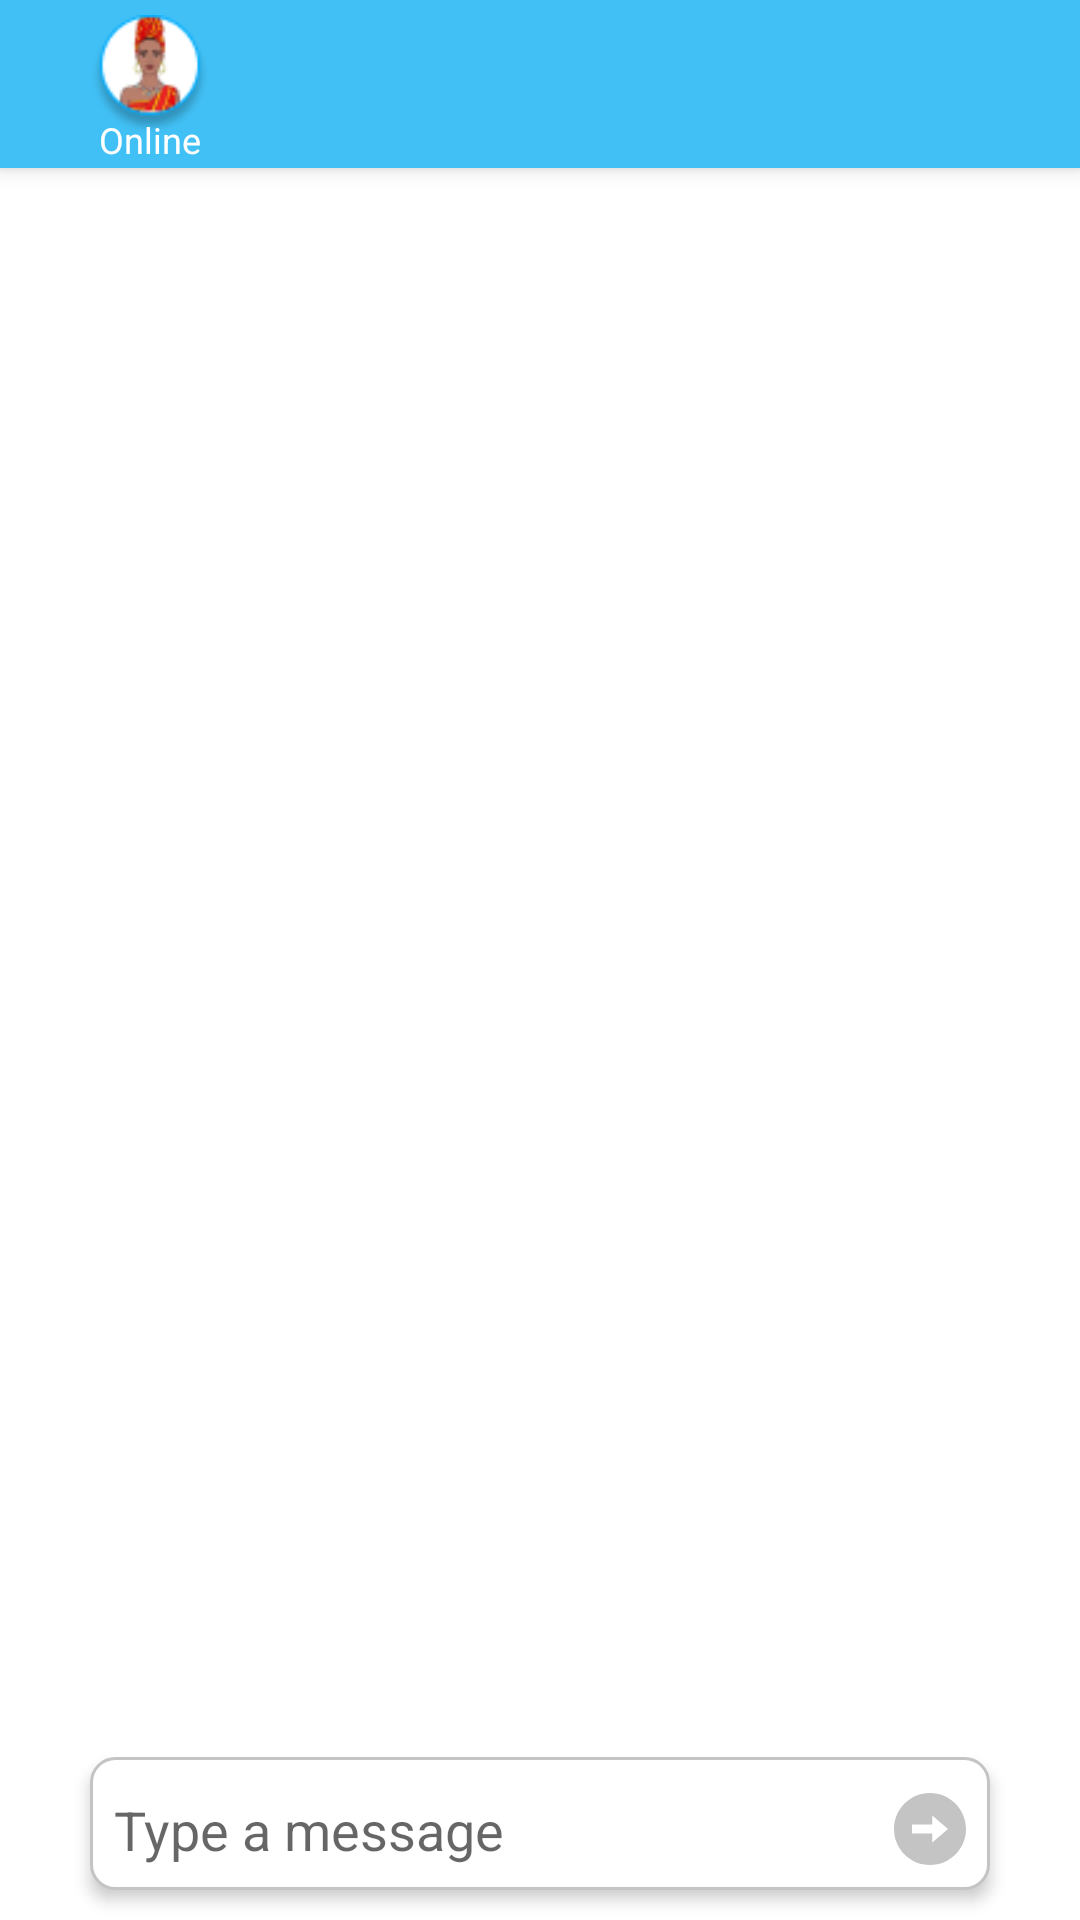

Reconstruct the res/layout file that produces this screen, plus the resources it refers to.
<!-- AndroidManifest.xml: application theme AppTheme -->
<!-- res/layout/activity_main.xml -->
<?xml version="1.0" encoding="utf-8"?>
<androidx.constraintlayout.widget.ConstraintLayout xmlns:android="http://schemas.android.com/apk/res/android"
	xmlns:app="http://schemas.android.com/apk/res-auto"
	xmlns:tools="http://schemas.android.com/tools"
	android:layout_width="match_parent"
	android:layout_height="match_parent">
	
	<include layout="@layout/toolbar_layout" />
	
	<LinearLayout
		android:id="@+id/inputLayout"
		android:layout_width="match_parent"
		android:layout_height="wrap_content"
		android:layout_marginStart="30dp"
		android:layout_marginEnd="30dp"
		android:layout_marginBottom="10dp"
		android:background="@drawable/message_box_background"
		android:elevation="3dp"
		android:gravity="center"
		android:padding="8dp"
		app:layout_constraintBottom_toBottomOf="parent"
		tools:targetApi="lollipop">
		
		<EditText
			android:id="@+id/queryEditText"
			android:layout_width="0dp"
			android:layout_height="wrap_content"
			android:layout_weight="1"
			android:background="@null"
			android:hint="@string/type"
			android:imeOptions="actionSend"
			android:importantForAutofill="no"
			android:inputType="text"
			android:paddingTop="4dp"
			android:textSize="18sp" />
		
		<ImageView
			android:id="@+id/sendBtn"
			android:layout_width="wrap_content"
			android:layout_height="wrap_content"
			android:layout_marginStart="3dp"
			android:contentDescription="@string/app_name"
			android:paddingTop="4dp"
			app:srcCompat="@drawable/off_focus_send_button" />
	</LinearLayout>
	
	<ScrollView
		android:id="@+id/chatScrollView"
		android:layout_width="match_parent"
		android:layout_height="0dp"
		android:layout_above="@+id/inputLayout"
		app:layout_constraintBottom_toTopOf="@id/inputLayout"
		app:layout_constraintStart_toStartOf="parent"
		app:layout_constraintTop_toBottomOf="@id/toolbar">
		
		<LinearLayout
			android:id="@+id/chatLayout"
			android:layout_width="match_parent"
			android:layout_height="wrap_content"
			android:orientation="vertical" />
	
	
	</ScrollView>

</androidx.constraintlayout.widget.ConstraintLayout>
<!-- res/layout/toolbar_layout.xml (included above) -->
<?xml version="1.0" encoding="utf-8"?>
<androidx.appcompat.widget.Toolbar xmlns:android="http://schemas.android.com/apk/res/android"
    xmlns:tools="http://schemas.android.com/tools"
    android:layout_width="match_parent"
    android:layout_height="?attr/actionBarSize"
    xmlns:app="http://schemas.android.com/apk/res-auto"
    android:id="@+id/toolbar"
    android:elevation="4dp"
    android:background="#41C0F5">

    <androidx.constraintlayout.widget.ConstraintLayout
        android:layout_width="match_parent"
        android:layout_height="match_parent">

        <ImageView
            android:id="@+id/toolbar_back_btn"
            android:layout_width="wrap_content"
            android:layout_height="wrap_content"
            app:layout_constraintStart_toStartOf="parent"
            app:layout_constraintTop_toTopOf="parent"
            app:layout_constraintBottom_toBottomOf="parent"
            android:src="@drawable/ic_arrow_back_black_24dp"/>

        <ImageView
            android:id="@+id/profile_pic"
            android:layout_width="wrap_content"
            android:layout_height="40dp"
            android:layout_marginStart="10dp"
            android:layout_marginTop="5dp"
            android:src="@drawable/bot_avatar"
            app:layout_constraintStart_toEndOf="@+id/toolbar_back_btn"
            app:layout_constraintTop_toTopOf="parent" />

        <TextView
            android:id="@+id/status_text"
            android:layout_width="wrap_content"
            android:layout_height="wrap_content"
            android:layout_marginBottom="8dp"
            android:text="Online"
            android:textColor="#FFFFFF"
            android:textSize="12sp"
            app:layout_constraintBottom_toBottomOf="parent"
            app:layout_constraintEnd_toEndOf="@+id/profile_pic"
            app:layout_constraintStart_toStartOf="@+id/profile_pic"
            app:layout_constraintTop_toBottomOf="@id/profile_pic" />


    </androidx.constraintlayout.widget.ConstraintLayout>

</androidx.appcompat.widget.Toolbar>
<!-- resources referenced by this layout -->
<resources>
  <!-- drawable bot_avatar: png bitmap (drawable, 4033 bytes) -->
  <!-- drawable message_box_background (drawable) -->
  <?xml version="1.0" encoding="utf-8"?>
  <shape xmlns:android="http://schemas.android.com/apk/res/android"
      android:shape="rectangle">
  
      <corners android:radius="8dp"/>
      <solid android:color="#FFFFFF"/>
      <stroke android:color="#C4C4C4"
          android:width="1dp"/>
  
  </shape>
  <!-- drawable off_focus_send_button (drawable) -->
  <vector xmlns:android="http://schemas.android.com/apk/res/android"
      android:width="24dp"
      android:height="24dp"
      android:viewportWidth="24"
      android:viewportHeight="24">
    <path
        android:pathData="M12,0C5.3833,0 0,5.3833 0,12C0,18.6167 5.3833,24 12,24C18.6167,24 24,18.6167 24,12C24,5.3833 18.6167,0 12,0ZM12.75,16.5V13.5H6V10.5H12.75V7.5L18,12L12.75,16.5Z"
        android:fillColor="#C4C4C4"/>
  </vector>
  <string name="app_name">ChatBot</string>
  <string name="type">Type a message</string>
  <style name="AppTheme" parent="Theme.AppCompat.Light.NoActionBar">
          <item name="colorPrimary">@color/colorPrimary</item>
          <item name="colorPrimaryDark">@color/colorPrimaryDark</item>
          <item name="colorAccent">@color/colorAccent</item>
          <item name="android:textColor">@color/colorWhite</item>
          <item name="android:windowBackground">@color/colorWhite</item>
      </style>
  <color name="colorPrimary">#00AEFF</color>
  <color name="colorPrimaryDark">#00AEFF</color>
  <color name="colorAccent">#E65100</color>
  <color name="colorWhite">@android:color/white</color>
</resources>
